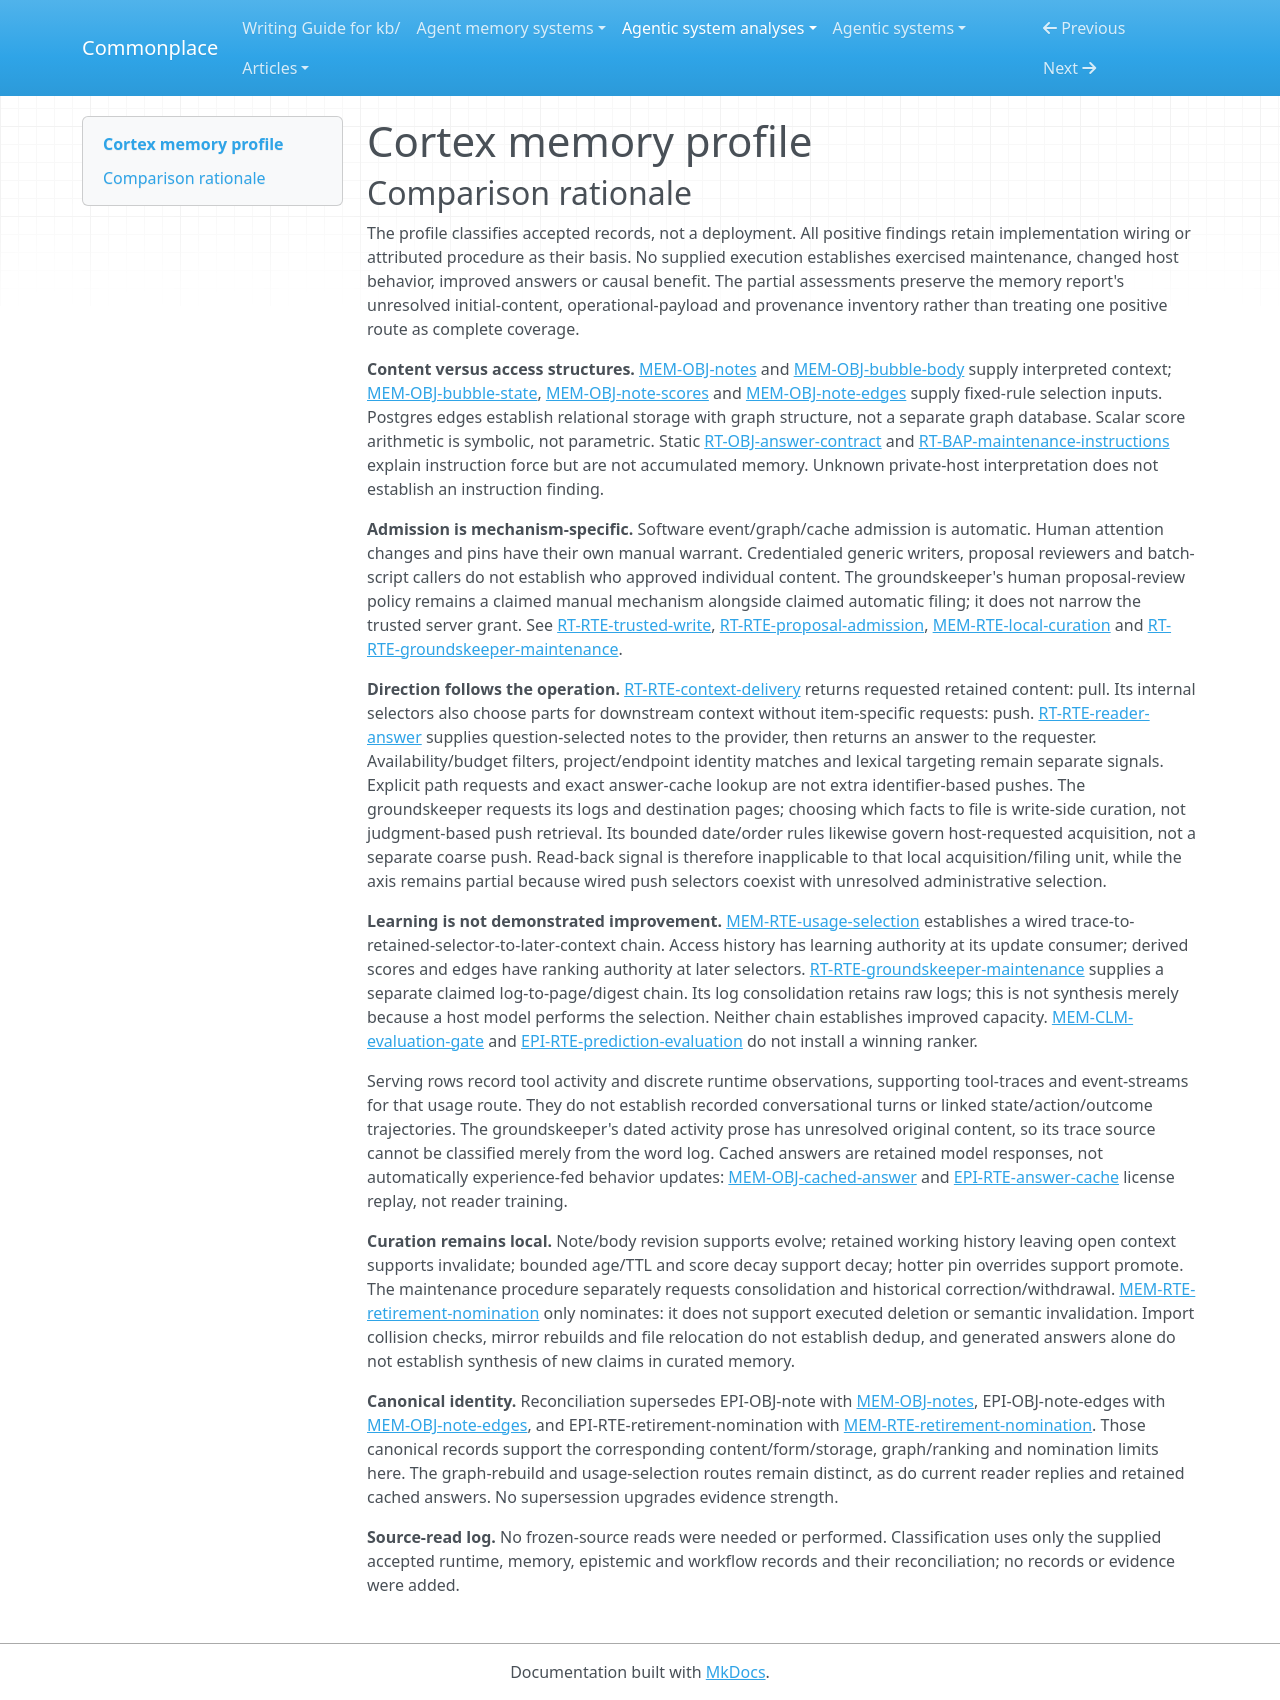

repository: zby/commonplace · page: agentic-system-analyses/retained/obelyth--cortex/memory-profile/index.html · generator: mkdocs

---
type: "agentic-system-analyses/types/agentic-system-memory-profile.md"
description: "Cortex memory comparison: Git notes, working state, usage-derived context selection, answer replay and host-maintenance doctrine."
run-id: "AAS-2026-11-07-cortex-6101286707a0-01"
source-identity: "https://github.com/obelyth/cortex"
reviewed-boundary: "65d449a3275eee51efd6ce0c275572806ee9d553"
memory-comparison:
  version: 2
  scope: "Retained private Git notes/descriptions, optional Postgres mirror and working state, serving access history and derived scores/pins/edges, KV answer/proposal state, local curation outputs, host-maintenance results and later-consumed administrative receipts. Included unresolved alternatives: initial seed/private content admission/provenance, maintenance-log origin, detailed operational event/receipt retention and consumption. Excluded: static shipped contracts/skills, current response-only diagnostics, unretained evaluation output, provider internals and external-host conversation/checkpoint state."
  axes:
    storage_substrate:
      assessment: "partial"
      units:
        -
          scope: "Durable notes, descriptions and proposal publication receipts"
          assessment: "known"
          findings:
            -
              value: "repo"
              basis: "wired"
              records:
                - "memory.md#mem-obj-notes"
                - "runtime.md#rt-rte-proposal-admission"
              note: "GitHub blobs and commits retain content and atomic proposal receipts."
          records:
            - "memory.md#mem-obj-notes"
            - "runtime.md#rt-rte-proposal-admission"
          note: "Repository retention is distinct from transient rendering."
        -
          scope: "Note mirror, working bodies/state, access events, score/pin and edge rows"
          assessment: "known"
          findings:
            -
              value: "rdbms"
              basis: "wired"
              records:
                - "memory.md#mem-obj-mirror"
                - "memory.md#mem-obj-bubble-body"
                - "memory.md#mem-obj-bubble-state"
                - "memory.md#mem-obj-note-access"
                - "memory.md#mem-obj-note-scores"
                - "memory.md#mem-obj-note-edges"
              note: "Optional Postgres stores retained content and symbolic access structures; score views read retained rows."
            -
              value: "in-memory"
              basis: "wired"
              records:
                - "memory.md#mem-obj-mirror"
              note: "Process corpus caches retain complete prior snapshots for later calls."
          records:
            - "memory.md#mem-obj-mirror"
            - "memory.md#mem-obj-bubble-body"
            - "memory.md#mem-obj-bubble-state"
            - "memory.md#mem-obj-note-access"
            - "memory.md#mem-obj-note-scores"
            - "memory.md#mem-obj-note-edges"
          note: "A graph-shaped table is still relational storage; no separate graph database is established."
        -
          scope: "Answer replay and pending proposal queue"
          assessment: "known"
          findings:
            -
              value: "kv"
              basis: "wired"
              records:
                - "memory.md#mem-obj-cached-answer"
                - "runtime.md#rt-rte-proposal-admission"
              note: "KV retains rendered replies and review payloads."
          records:
            - "memory.md#mem-obj-cached-answer"
            - "runtime.md#rt-rte-proposal-admission"
          note: "Git receipts remain separately classified as repo."
        -
          scope: "Local import/backfill/split outputs before publication"
          assessment: "known"
          findings:
            -
              value: "files"
              basis: "wired"
              records:
                - "memory.md#mem-rte-local-curation"
              note: "Local note files are written before separate Git publication on backfill/split routes."
          records:
            - "memory.md#mem-rte-local-curation"
          note: "Imported GitHub content is covered by repository storage."
        -
          scope: "Initial private corpus and administrative receipt/event storage details"
          assessment: "not-determinable"
          findings: []
          records:
            - "memory.md#mem-obj-notes"
            - "runtime.md#rt-rte-production-jobs"
            - "runtime.md#rt-rte-capability-configuration"
          note: "Initial content and full operational payload retention are not recorded sufficiently for exhaustive storage classification."
      records:
        - "memory.md#mem-obj-notes"
        - "runtime.md#rt-rte-proposal-admission"
        - "memory.md#mem-obj-mirror"
        - "memory.md#mem-obj-bubble-body"
        - "memory.md#mem-obj-bubble-state"
        - "memory.md#mem-obj-note-access"
        - "memory.md#mem-obj-note-scores"
        - "memory.md#mem-obj-note-edges"
        - "memory.md#mem-obj-cached-answer"
        - "memory.md#mem-rte-local-curation"
        - "runtime.md#rt-rte-production-jobs"
        - "runtime.md#rt-rte-capability-configuration"
      note: "Inspected retained stores are classified; operational-log and administrative details prevent complete enumeration. Provider internals and external host histories are outside the memory boundary."
    representational_form:
      assessment: "partial"
      units:
        -
          scope: "Note and description prose, working bodies, cached replies and proposal text at interpretive consumers"
          assessment: "known"
          findings:
            -
              value: "natural-language"
              basis: "wired"
              records:
                - "memory.md#mem-obj-notes"
                - "memory.md#mem-obj-router"
                - "memory.md#mem-obj-bubble-body"
                - "memory.md#mem-obj-cached-answer"
                - "runtime.md#rt-rte-proposal-admission"
              note: "Reader, external host and reviewer interpret prose; projected descriptions do not resolve full private-note content."
          records:
            - "memory.md#mem-obj-notes"
            - "memory.md#mem-obj-router"
            - "memory.md#mem-obj-bubble-body"
            - "memory.md#mem-obj-cached-answer"
            - "runtime.md#rt-rte-proposal-admission"
          note: "This classification covers the established textual parts, not unknown note semantics."
        -
          scope: "Paths, correction markers, working state, access rows, scores, edges, cache keys and receipts at fixed-rule consumers"
          assessment: "known"
          findings:
            -
              value: "symbolic"
              basis: "wired"
              records:
                - "memory.md#mem-obj-notes"
                - "memory.md#mem-obj-bubble-state"
                - "memory.md#mem-obj-note-access"
                - "memory.md#mem-obj-note-scores"
                - "memory.md#mem-obj-note-edges"
                - "memory.md#mem-obj-cached-answer"
                - "runtime.md#rt-rte-proposal-admission"
              note: "Localized fields and explicit arithmetic determine selection, state and replay; numerical scores are not distributed parameters."
          records:
            - "memory.md#mem-obj-notes"
            - "memory.md#mem-obj-bubble-state"
            - "memory.md#mem-obj-note-access"
            - "memory.md#mem-obj-note-scores"
            - "memory.md#mem-obj-note-edges"
            - "memory.md#mem-obj-cached-answer"
            - "runtime.md#rt-rte-proposal-admission"
          note: "Natural-language edge evidence and pin reasons retain their separate display consumption."
        -
          scope: "Uninspected initial content and detailed administrative event payloads"
          assessment: "not-determinable"
          findings: []
          records:
            - "memory.md#mem-obj-notes"
            - "runtime.md#rt-rte-production-jobs"
          note: "Reports do not establish every operative part of these payloads."
      records:
        - "memory.md#mem-obj-notes"
        - "memory.md#mem-obj-router"
        - "memory.md#mem-obj-bubble-body"
        - "memory.md#mem-obj-cached-answer"
        - "runtime.md#rt-rte-proposal-admission"
        - "memory.md#mem-obj-bubble-state"
        - "memory.md#mem-obj-note-access"
        - "memory.md#mem-obj-note-scores"
        - "memory.md#mem-obj-note-edges"
        - "runtime.md#rt-rte-production-jobs"
      note: "Mixed parts are split by consumption. Provider model weights are not accumulated Cortex memory, so no parametric memory finding follows from reader inference."
    lineage:
      assessment: "partial"
      units:
        -
          scope: "Caller-authored note and working-body submissions"
          assessment: "known"
          findings:
            -
              value: "authored"
              basis: "wired"
              records:
                - "memory.md#mem-obj-notes"
                - "memory.md#mem-obj-bubble-body"
                - "runtime.md#rt-rte-trusted-write"
              note: "Direct write/capture and deliberate bubble updates accept caller-supplied content; this does not identify a human author."
          records:
            - "memory.md#mem-obj-notes"
            - "memory.md#mem-obj-bubble-body"
            - "runtime.md#rt-rte-trusted-write"
          note: "Submission lineage is known independently of upstream authorship."
        -
          scope: "Local note import and supplied description metadata"
          assessment: "known"
          findings:
            -
              value: "imported"
              basis: "wired"
              records:
                - "memory.md#mem-rte-local-curation"
                - "epistemic.md#epi-rte-description-backfill"
              note: "File bodies and caller JSON metadata enter retained notes without semantic certification."
          records:
            - "memory.md#mem-rte-local-curation"
            - "epistemic.md#epi-rte-description-backfill"
          note: "External input origin remains unknown."
        -
          scope: "Mirror, parsed router metadata, structural graph and rendered answer cache"
          assessment: "known"
          findings:
            -
              value: "other-compiled"
              basis: "wired"
              records:
                - "memory.md#mem-obj-mirror"
                - "memory.md#mem-obj-router"
                - "memory.md#mem-obj-note-edges"
                - "memory.md#mem-obj-cached-answer"
              note: "Copy/reconciliation, parsing, structural derivation and answer rendering create retained or later-consumed representations."
          records:
            - "memory.md#mem-obj-mirror"
            - "memory.md#mem-obj-router"
            - "memory.md#mem-obj-note-edges"
            - "memory.md#mem-obj-cached-answer"
          note: "Model answer generation does not establish trace extraction."
        -
          scope: "Usage-derived scoring and coaccess"
          assessment: "known"
          findings:
            -
              value: "trace-extracted"
              basis: "wired"
              records:
                - "memory.md#mem-rte-usage-selection"
                - "memory.md#mem-obj-note-access"
                - "memory.md#mem-obj-note-scores"
                - "memory.md#mem-obj-note-edges"
              note: "Retained serving events feed later score/graph selection inputs."
          records:
            - "memory.md#mem-rte-usage-selection"
            - "memory.md#mem-obj-note-access"
            - "memory.md#mem-obj-note-scores"
            - "memory.md#mem-obj-note-edges"
          note: "Structural edges have a different nontrace lineage."
        -
          scope: "Groundskeeper-derived pages and digest"
          assessment: "known"
          findings:
            -
              value: "trace-extracted"
              basis: "claimed"
              records:
                - "runtime.md#rt-rte-groundskeeper-maintenance"
              note: "Procedure requests selecting durable facts from daily activity logs and retaining results."
          records:
            - "runtime.md#rt-rte-groundskeeper-maintenance"
          note: "This is requested host processing, not observed execution."
        -
          scope: "Initial seed/private content and original maintenance-log provenance"
          assessment: "not-determinable"
          findings: []
          records:
            - "memory.md#mem-obj-notes"
            - "runtime.md#rt-rte-groundskeeper-maintenance"
          note: "Initial authorship and whether log bodies originated in conversations, tools or other sources are unresolved."
      records:
        - "memory.md#mem-obj-notes"
        - "memory.md#mem-obj-bubble-body"
        - "runtime.md#rt-rte-trusted-write"
        - "memory.md#mem-rte-local-curation"
        - "epistemic.md#epi-rte-description-backfill"
        - "memory.md#mem-obj-mirror"
        - "memory.md#mem-obj-router"
        - "memory.md#mem-obj-note-edges"
        - "memory.md#mem-obj-cached-answer"
        - "memory.md#mem-rte-usage-selection"
        - "memory.md#mem-obj-note-access"
        - "memory.md#mem-obj-note-scores"
        - "runtime.md#rt-rte-groundskeeper-maintenance"
      note: "Known derivation paths do not resolve private initial content or maintenance trace provenance."
    behavioral_authority:
      assessment: "partial"
      units:
        -
          scope: "Note bodies, descriptions, bubble text, cached answers and proposal prose at later interpretive consumers"
          assessment: "known"
          findings:
            -
              value: "knowledge"
              basis: "wired"
              records:
                - "memory.md#mem-obj-notes"
                - "memory.md#mem-obj-router"
                - "memory.md#mem-obj-bubble-body"
                - "memory.md#mem-obj-cached-answer"
                - "runtime.md#rt-rte-proposal-admission"
              note: "Retained text supplies reference/context or review evidence, not guaranteed obedience."
          records:
            - "memory.md#mem-obj-notes"
            - "memory.md#mem-obj-router"
            - "memory.md#mem-obj-bubble-body"
            - "memory.md#mem-obj-cached-answer"
            - "runtime.md#rt-rte-proposal-admission"
          note: "Standing instruction force at external hosts is not established."
        -
          scope: "Retained note text/metadata, temperatures, pins and edges at selectors"
          assessment: "known"
          findings:
            -
              value: "ranking"
              basis: "wired"
              records:
                - "runtime.md#rt-rte-reader-answer"
                - "memory.md#mem-obj-router"
                - "memory.md#mem-obj-note-scores"
                - "memory.md#mem-obj-note-edges"
                - "memory.md#mem-rte-usage-selection"
              note: "Lexical text selection, bands, pins and graph weights influence relative priority."
          records:
            - "runtime.md#rt-rte-reader-answer"
            - "memory.md#mem-obj-router"
            - "memory.md#mem-obj-note-scores"
            - "memory.md#mem-obj-note-edges"
            - "memory.md#mem-rte-usage-selection"
          note: "Ranking does not require learned weights."
        -
          scope: "Retained working-state, path/scope/cache identities and replay/admission receipts"
          assessment: "known"
          findings:
            -
              value: "routing"
              basis: "wired"
              records:
                - "memory.md#mem-obj-bubble-state"
                - "memory.md#mem-obj-cached-answer"
                - "runtime.md#rt-rte-proposal-admission"
                - "runtime.md#rt-rte-guest-mediation"
              note: "Project/status, matching cache identity, scope and operation receipts select delivery or recovery routes."
            -
              value: "enforcement"
              basis: "wired"
              records:
                - "memory.md#mem-obj-bubble-state"
                - "runtime.md#rt-rte-proposal-admission"
                - "runtime.md#rt-rte-guest-mediation"
              note: "Closed working items leave open delivery; scope excludes notes and terminal receipts prevent replayed mutation."
            -
              value: "validation"
              basis: "wired"
              records:
                - "runtime.md#rt-rte-proposal-admission"
                - "runtime.md#rt-rte-production-jobs"
              note: "Expected payload/fingerprint and prior receipts constrain admissible retry or competing actions."
          records:
            - "memory.md#mem-obj-bubble-state"
            - "memory.md#mem-obj-cached-answer"
            - "runtime.md#rt-rte-proposal-admission"
            - "runtime.md#rt-rte-guest-mediation"
            - "runtime.md#rt-rte-production-jobs"
          note: "These are fixed-rule controls, not semantic truth checks."
        -
          scope: "Access history at automatic score/graph update consumers"
          assessment: "known"
          findings:
            -
              value: "learning"
              basis: "wired"
              records:
                - "memory.md#mem-rte-usage-selection"
              note: "Recorded experience feeds durable behavior-shaping ranking inputs, separately from their downstream ranking authority."
          records:
            - "memory.md#mem-rte-usage-selection"
          note: "No improvement claim follows."
        -
          scope: "Daily logs at host maintenance update consumer"
          assessment: "known"
          findings:
            -
              value: "learning"
              basis: "claimed"
              records:
                - "runtime.md#rt-rte-groundskeeper-maintenance"
              note: "Requested automatic filing transforms retained activity into later-used pages and digest."
          records:
            - "runtime.md#rt-rte-groundskeeper-maintenance"
          note: "Host scheduling and execution remain unobserved."
        -
          scope: "Private note standing directions and detailed administrative payload consumers"
          assessment: "not-determinable"
          findings: []
          records:
            - "memory.md#mem-obj-notes"
            - "runtime.md#rt-rte-capability-configuration"
          note: "External-host force and all administrative event consumption are not established."
      records:
        - "memory.md#mem-obj-notes"
        - "memory.md#mem-obj-router"
        - "memory.md#mem-obj-bubble-body"
        - "memory.md#mem-obj-cached-answer"
        - "runtime.md#rt-rte-proposal-admission"
        - "runtime.md#rt-rte-reader-answer"
        - "memory.md#mem-obj-note-scores"
        - "memory.md#mem-obj-note-edges"
        - "memory.md#mem-rte-usage-selection"
        - "memory.md#mem-obj-bubble-state"
        - "runtime.md#rt-rte-guest-mediation"
        - "runtime.md#rt-rte-production-jobs"
        - "runtime.md#rt-rte-groundskeeper-maintenance"
        - "runtime.md#rt-rte-capability-configuration"
      note: "Known consumers support knowledge, ranking, routing, enforcement, validation and learning. Shipped answer and maintenance instructions are static, excluded from accumulated-memory instruction classification; private-host instruction authority remains unresolved."
    write_agency:
      assessment: "partial"
      units:
        -
          scope: "Usage event admission and score/graph derivation; mirror healing and answer caching"
          assessment: "known"
          findings:
            -
              value: "automatic"
              basis: "wired"
              records:
                - "memory.md#mem-rte-usage-selection"
                - "memory.md#mem-obj-mirror"
                - "memory.md#mem-obj-cached-answer"
                - "epistemic.md#epi-rte-answer-cache"
              note: "Software admits/transforms retained material without per-content operator approval."
          records:
            - "memory.md#mem-rte-usage-selection"
            - "memory.md#mem-obj-mirror"
            - "memory.md#mem-obj-cached-answer"
            - "epistemic.md#epi-rte-answer-cache"
          note: "A user initiating Ask does not approve every stored event or derived edge."
        -
          scope: "Console attention status changes and explicit operator pin overrides"
          assessment: "known"
          findings:
            -
              value: "manual"
              basis: "wired"
              records:
                - "runtime.md#rt-rte-trusted-write"
                - "memory.md#mem-obj-note-scores"
              note: "Human console action selects verification/reverify/settled changes; operator chooses pin override."
          records:
            - "runtime.md#rt-rte-trusted-write"
            - "memory.md#mem-obj-note-scores"
          note: "This does not make all direct notes or automatic scores manual."
        -
          scope: "Groundskeeper filing and corrections"
          assessment: "known"
          findings:
            -
              value: "automatic"
              basis: "claimed"
              records:
                - "runtime.md#rt-rte-groundskeeper-maintenance"
              note: "Host model selects content under the requested procedure without per-item approval."
          records:
            - "runtime.md#rt-rte-groundskeeper-maintenance"
          note: "Human proposal acceptance is a separate template policy."
        -
          scope: "Proposal decisions under the groundskeeper human-review policy"
          assessment: "known"
          findings:
            -
              value: "manual"
              basis: "claimed"
              records:
                - "runtime.md#rt-rte-groundskeeper-maintenance"
                - "runtime.md#rt-rte-proposal-admission"
              note: "Template reserves accept/reject to a human, unlike generic trusted acceptance."
          records:
            - "runtime.md#rt-rte-groundskeeper-maintenance"
            - "runtime.md#rt-rte-proposal-admission"
          note: "Policy is not universal server enforcement."
        -
          scope: "Generic trusted note/bubble/proposal admission, initial corpus and local batch scripts"
          assessment: "not-determinable"
          findings: []
          records:
            - "runtime.md#rt-rte-trusted-write"
            - "runtime.md#rt-rte-proposal-admission"
            - "memory.md#mem-obj-notes"
            - "memory.md#mem-obj-bubble-body"
            - "memory.md#mem-rte-local-curation"
          note: "Credentialed caller identity and batch apply/commit flags do not establish per-content human control; initial admission is unresolved."
      records:
        - "memory.md#mem-rte-usage-selection"
        - "memory.md#mem-obj-mirror"
        - "memory.md#mem-obj-cached-answer"
        - "epistemic.md#epi-rte-answer-cache"
        - "runtime.md#rt-rte-trusted-write"
        - "memory.md#mem-obj-note-scores"
        - "runtime.md#rt-rte-groundskeeper-maintenance"
        - "runtime.md#rt-rte-proposal-admission"
        - "memory.md#mem-obj-notes"
        - "memory.md#mem-obj-bubble-body"
        - "memory.md#mem-rte-local-curation"
      note: "Known software and explicit human mechanisms coexist with unresolved caller-controlled admission; authorship and physical storage do not settle agency."
    curation_operations:
      assessment: "partial"
      units:
        -
          scope: "Existing note and bubble replacement/update paths"
          assessment: "known"
          findings:
            -
              value: "evolve"
              basis: "wired"
              records:
                - "runtime.md#rt-rte-trusted-write"
                - "memory.md#mem-obj-bubble-body"
              note: "Edit/replace and body update revise retained entries without a semantic quality prerequisite."
          records:
            - "runtime.md#rt-rte-trusted-write"
            - "memory.md#mem-obj-bubble-body"
          note: "Revision capability is established, not improved correctness."
        -
          scope: "Working-item lifecycle and bounded access influence"
          assessment: "known"
          findings:
            -
              value: "invalidate"
              basis: "wired"
              records:
                - "memory.md#mem-obj-bubble-state"
              note: "Filed/dropped/aged items remain historical but leave open context."
            -
              value: "decay"
              basis: "wired"
              records:
                - "memory.md#mem-obj-note-scores"
                - "memory.md#mem-obj-bubble-state"
                - "memory.md#mem-obj-cached-answer"
              note: "Time-decayed access/write influence, working-item aging and cache TTL reduce retained availability or priority."
            -
              value: "promote"
              basis: "wired"
              records:
                - "memory.md#mem-obj-note-scores"
              note: "An explicit hotter pin raises selection salience without rewriting the note."
          records:
            - "memory.md#mem-obj-bubble-state"
            - "memory.md#mem-obj-note-scores"
            - "memory.md#mem-obj-cached-answer"
          note: "Retirement nomination alone does not withdraw a note."
        -
          scope: "Groundskeeper log filing, drift corrections and supersession"
          assessment: "known"
          findings:
            -
              value: "consolidate"
              basis: "claimed"
              records:
                - "runtime.md#rt-rte-groundskeeper-maintenance"
              note: "Procedure selects standing facts from retained logs into reduced durable page representations while keeping logs."
            -
              value: "evolve"
              basis: "claimed"
              records:
                - "runtime.md#rt-rte-groundskeeper-maintenance"
              note: "Drift procedure requests corrections to existing pages."
            -
              value: "invalidate"
              basis: "claimed"
              records:
                - "runtime.md#rt-rte-groundskeeper-maintenance"
              note: "SUPERSEDED/was conventions request withdrawal of current reliance while preserving history."
          records:
            - "runtime.md#rt-rte-groundskeeper-maintenance"
          note: "Requested transformations are not wired host execution."
        -
          scope: "Private content transformations and downstream retirement actions"
          assessment: "not-determinable"
          findings: []
          records:
            - "memory.md#mem-obj-notes"
            - "memory.md#mem-rte-local-curation"
            - "memory.md#mem-rte-retirement-nomination"
          note: "Unknown original content and later human retirement action prevent exhaustive semantic-operation classification; relocation, rebuilds and collision checks do not establish dedup or synthesis."
      records:
        - "runtime.md#rt-rte-trusted-write"
        - "memory.md#mem-obj-bubble-body"
        - "memory.md#mem-obj-bubble-state"
        - "memory.md#mem-obj-note-scores"
        - "memory.md#mem-obj-cached-answer"
        - "runtime.md#rt-rte-groundskeeper-maintenance"
        - "memory.md#mem-obj-notes"
        - "memory.md#mem-rte-local-curation"
        - "memory.md#mem-rte-retirement-nomination"
      note: "Implemented curation and maintenance doctrine retain distinct bases. No new-claim synthesis or semantic dedup finding is inferred from generation or reorganization labels."
    read_back_direction:
      assessment: "partial"
      units:
        -
          scope: "Explicit read/corpus/context/handoff, working-state list, cached Ask and proposal review requests"
          assessment: "known"
          findings:
            -
              value: "pull"
              basis: "wired"
              records:
                - "runtime.md#rt-rte-context-delivery"
                - "memory.md#mem-obj-bubble-body"
                - "memory.md#mem-obj-cached-answer"
                - "runtime.md#rt-rte-proposal-admission"
              note: "Requested retained material is returned to its requesting consumer; delivery is not an extra push."
          records:
            - "runtime.md#rt-rte-context-delivery"
            - "memory.md#mem-obj-bubble-body"
            - "memory.md#mem-obj-cached-answer"
            - "runtime.md#rt-rte-proposal-admission"
          note: "Covers return operations, not independent selection inside the chain."
        -
          scope: "Automatic bundle/reader selection from retained notes and access structures"
          assessment: "known"
          findings:
            -
              value: "push"
              basis: "wired"
              records:
                - "runtime.md#rt-rte-context-delivery"
                - "runtime.md#rt-rte-reader-answer"
                - "memory.md#mem-rte-usage-selection"
                - "memory.md#mem-obj-router"
              note: "Code chooses which retained parts enter a reader call or boot/project bundle without an item-specific request from that downstream consumer."
          records:
            - "runtime.md#rt-rte-context-delivery"
            - "runtime.md#rt-rte-reader-answer"
            - "memory.md#mem-rte-usage-selection"
            - "memory.md#mem-obj-router"
          note: "Upstream request triggers the operation; internal supply and requested return are separate."
        -
          scope: "Groundskeeper log and page acquisition"
          assessment: "known"
          findings:
            -
              value: "pull"
              basis: "claimed"
              records:
                - "runtime.md#rt-rte-groundskeeper-maintenance"
              note: "Procedure directs host to request yesterday/today logs and destination pages."
          records:
            - "runtime.md#rt-rte-groundskeeper-maintenance"
          note: "No unsolicited Cortex scheduler initiation is established."
        -
          scope: "Detailed administrative history and initialization alternatives"
          assessment: "not-determinable"
          findings: []
          records:
            - "memory.md#mem-obj-notes"
            - "runtime.md#rt-rte-production-jobs"
            - "runtime.md#rt-rte-capability-configuration"
          note: "Record coverage does not settle all administrative read-back chains."
      records:
        - "runtime.md#rt-rte-context-delivery"
        - "memory.md#mem-obj-bubble-body"
        - "memory.md#mem-obj-cached-answer"
        - "runtime.md#rt-rte-proposal-admission"
        - "runtime.md#rt-rte-reader-answer"
        - "memory.md#mem-rte-usage-selection"
        - "memory.md#mem-obj-router"
        - "runtime.md#rt-rte-groundskeeper-maintenance"
        - "memory.md#mem-obj-notes"
        - "runtime.md#rt-rte-production-jobs"
        - "runtime.md#rt-rte-capability-configuration"
      note: "Both requested return and automatic downstream selection exist; no server-initiated conversation is inferred."
    read_back_signal:
      assessment: "partial"
      units:
        -
          scope: "Boot availability/recency/temperature/budget selection"
          assessment: "known"
          findings:
            -
              value: "coarse"
              basis: "wired"
              records:
                - "memory.md#mem-obj-router"
                - "runtime.md#rt-rte-context-delivery"
                - "memory.md#mem-obj-bubble-state"
                - "memory.md#mem-obj-note-scores"
              note: "Boot trigger selects profile head, month discovery rows, recent logs and usable open working state by fixed availability, age, bands and budgets."
          records:
            - "memory.md#mem-obj-router"
            - "runtime.md#rt-rte-context-delivery"
            - "memory.md#mem-obj-bubble-state"
            - "memory.md#mem-obj-note-scores"
          note: "Trigger is boot; inputs are inventory/age/state/bands, selected parts are note descriptions, profile/log text and working snippets."
        -
          scope: "Project context and handoff targeting"
          assessment: "known"
          findings:
            -
              value: "identifier"
              basis: "wired"
              records:
                - "runtime.md#rt-rte-context-delivery"
                - "memory.md#mem-obj-bubble-state"
                - "memory.md#mem-obj-note-edges"
              note: "Project/path matches select project page, matching working items and graph endpoint neighbors for supplied context."
          records:
            - "runtime.md#rt-rte-context-delivery"
            - "memory.md#mem-obj-bubble-state"
            - "memory.md#mem-obj-note-edges"
          note: "Trigger is scoped boot/handoff; actual project and endpoint matching selects delivered parts, beyond naming a requested file."
        -
          scope: "Question-driven reader and query selection"
          assessment: "known"
          findings:
            -
              value: "inferred-lexical"
              basis: "wired"
              records:
                - "runtime.md#rt-rte-reader-answer"
                - "runtime.md#rt-rte-context-delivery"
                - "memory.md#mem-obj-notes"
              note: "Question tokens select retained note text through lexical narrowing before reader inference."
          records:
            - "runtime.md#rt-rte-reader-answer"
            - "runtime.md#rt-rte-context-delivery"
            - "memory.md#mem-obj-notes"
          note: "Trigger is Ask/query; question is selector input; selected note bodies enter the reader or bundle."
        -
          scope: "Groundskeeper host-requested log/page acquisition and subsequent filing"
          assessment: "inapplicable"
          findings: []
          records:
            - "runtime.md#rt-rte-groundskeeper-maintenance"
          note: "Within this procedure the host requests logs and pages, then chooses facts for retained writes. The recorded reads are pull; fact selection is write-side curation. Neither establishes an automatic push supplying retained parts without the consuming host's request, so this unit has no push-selection signal."
        -
          scope: "Unresolved administrative and initial-content selection alternatives"
          assessment: "not-determinable"
          findings: []
          records:
            - "memory.md#mem-obj-notes"
            - "runtime.md#rt-rte-production-jobs"
          note: "Detailed administrative retained-payload selection is not fully recorded."
      records:
        - "memory.md#mem-obj-router"
        - "runtime.md#rt-rte-context-delivery"
        - "memory.md#mem-obj-bubble-state"
        - "memory.md#mem-obj-note-scores"
        - "memory.md#mem-obj-note-edges"
        - "runtime.md#rt-rte-reader-answer"
        - "memory.md#mem-obj-notes"
        - "runtime.md#rt-rte-groundskeeper-maintenance"
        - "runtime.md#rt-rte-production-jobs"
      note: "Wired boot, project and question-driven push selectors support coarse, identifier and inferred-lexical signals. Groundskeeper acquisition is pull and its fact selection is write-side curation, so neither contributes a push signal. Administrative selection remains unresolved; no embedding or judgment-based push selector is established."
    trace_learning:
      assessment: "partial"
      units:
        -
          scope: "Automatic access-event to scores/coaccess to later router/handoff"
          assessment: "known"
          findings:
            -
              value: "yes"
              basis: "wired"
              records:
                - "memory.md#mem-rte-usage-selection"
                - "memory.md#mem-obj-note-access"
                - "memory.md#mem-obj-note-scores"
                - "memory.md#mem-obj-note-edges"
              note: "Recorded serving activity automatically shapes retained selection state consumed in later requests."
          records:
            - "memory.md#mem-rte-usage-selection"
            - "memory.md#mem-obj-note-access"
            - "memory.md#mem-obj-note-scores"
            - "memory.md#mem-obj-note-edges"
          note: "Meets trace-fed durable behavior-shaping write definition without improved-capacity evidence."
        -
          scope: "Groundskeeper log-to-page/digest-to-later-context"
          assessment: "known"
          findings:
            -
              value: "yes"
              basis: "claimed"
              records:
                - "runtime.md#rt-rte-groundskeeper-maintenance"
              note: "Host procedure requests automatic derivation from activity logs, persistent page/digest writes and subsequent consumption."
          records:
            - "runtime.md#rt-rte-groundskeeper-maintenance"
          note: "A configured and exercised host loop is not established."
        -
          scope: "Initial/private content, caller-controlled captures and detailed administrative traces"
          assessment: "not-determinable"
          findings: []
          records:
            - "memory.md#mem-obj-notes"
            - "runtime.md#rt-rte-trusted-write"
            - "runtime.md#rt-rte-production-jobs"
            - "runtime.md#rt-rte-capability-configuration"
          note: "Original input and any qualifying derivation/later-consumer chain are unresolved; storing raw records alone is insufficient."
      records:
        - "memory.md#mem-rte-usage-selection"
        - "memory.md#mem-obj-note-access"
        - "memory.md#mem-obj-note-scores"
        - "memory.md#mem-obj-note-edges"
        - "runtime.md#rt-rte-groundskeeper-maintenance"
        - "memory.md#mem-obj-notes"
        - "runtime.md#rt-rte-trusted-write"
        - "runtime.md#rt-rte-production-jobs"
        - "runtime.md#rt-rte-capability-configuration"
      note: "Supported yes findings coexist with unresolved routes. No bounded absence record permits local or system-wide no; provider training and external-host compaction are excluded."
    trace_source:
      assessment: "partial"
      units:
        -
          scope: "Serving telemetry feeding automatic score/coaccess updates"
          assessment: "known"
          findings:
            -
              value: "tool-traces"
              basis: "wired"
              records:
                - "memory.md#mem-obj-note-access"
                - "memory.md#mem-rte-usage-selection"
              note: "Original rows record served tool requests/path delivery, not semantic use or conversation turns."
            -
              value: "event-streams"
              basis: "wired"
              records:
                - "memory.md#mem-obj-note-access"
                - "memory.md#mem-rte-usage-selection"
              note: "Timestamped runtime access observations are discrete serving events consumed by time-window/decay derivation."
          records:
            - "memory.md#mem-obj-note-access"
            - "memory.md#mem-rte-usage-selection"
          note: "Two values describe recorded tool activity and its runtime-event origin, not a wrapper-created origin."
        -
          scope: "Groundskeeper daily activity logs feeding requested derived pages"
          assessment: "not-determinable"
          findings: []
          records:
            - "runtime.md#rt-rte-groundskeeper-maintenance"
            - "memory.md#mem-obj-notes"
          note: "Recorded daily prose may originate with human/model/tool/mixed activity. A dated Markdown log is not sufficient to choose session-logs, tool-traces, event-streams or trajectories."
        -
          scope: "Initial/caller-supplied and administrative possible trace-fed alternatives"
          assessment: "not-determinable"
          findings: []
          records:
            - "memory.md#mem-obj-notes"
            - "runtime.md#rt-rte-trusted-write"
            - "runtime.md#rt-rte-production-jobs"
          note: "Full original payload provenance and qualifying updates are not established."
      records:
        - "memory.md#mem-obj-note-access"
        - "memory.md#mem-rte-usage-selection"
        - "runtime.md#rt-rte-groundskeeper-maintenance"
        - "memory.md#mem-obj-notes"
        - "runtime.md#rt-rte-trusted-write"
        - "runtime.md#rt-rte-production-jobs"
      note: "Usage trace origin is supported, while maintenance and private-input origins remain unresolved. Adapter names and daily-log dates do not establish session or trajectory content."
---

# Cortex memory profile

## Comparison rationale

The profile classifies accepted records, not a deployment. All positive findings retain implementation wiring or attributed procedure as their basis. No supplied execution establishes exercised maintenance, changed host behavior, improved answers or causal benefit. The partial assessments preserve the memory report's unresolved initial-content, operational-payload and provenance inventory rather than treating one positive route as complete coverage.

**Content versus access structures.** [MEM-OBJ-notes](memory.md#mem-obj-notes) and [MEM-OBJ-bubble-body](memory.md#mem-obj-bubble-body) supply interpreted context; [MEM-OBJ-bubble-state](memory.md#mem-obj-bubble-state), [MEM-OBJ-note-scores](memory.md#mem-obj-note-scores) and [MEM-OBJ-note-edges](memory.md#mem-obj-note-edges) supply fixed-rule selection inputs. Postgres edges establish relational storage with graph structure, not a separate graph database. Scalar score arithmetic is symbolic, not parametric. Static [RT-OBJ-answer-contract](runtime.md#rt-obj-answer-contract) and [RT-BAP-maintenance-instructions](runtime.md#rt-bap-maintenance-instructions) explain instruction force but are not accumulated memory. Unknown private-host interpretation does not establish an instruction finding.

**Admission is mechanism-specific.** Software event/graph/cache admission is automatic. Human attention changes and pins have their own manual warrant. Credentialed generic writers, proposal reviewers and batch-script callers do not establish who approved individual content. The groundskeeper's human proposal-review policy remains a claimed manual mechanism alongside claimed automatic filing; it does not narrow the trusted server grant. See [RT-RTE-trusted-write](runtime.md#rt-rte-trusted-write), [RT-RTE-proposal-admission](runtime.md#rt-rte-proposal-admission), [MEM-RTE-local-curation](memory.md#mem-rte-local-curation) and [RT-RTE-groundskeeper-maintenance](runtime.md#rt-rte-groundskeeper-maintenance).

**Direction follows the operation.** [RT-RTE-context-delivery](runtime.md#rt-rte-context-delivery) returns requested retained content: pull. Its internal selectors also choose parts for downstream context without item-specific requests: push. [RT-RTE-reader-answer](runtime.md#rt-rte-reader-answer) supplies question-selected notes to the provider, then returns an answer to the requester. Availability/budget filters, project/endpoint identity matches and lexical targeting remain separate signals. Explicit path requests and exact answer-cache lookup are not extra identifier-based pushes. The groundskeeper requests its logs and destination pages; choosing which facts to file is write-side curation, not judgment-based push retrieval. Its bounded date/order rules likewise govern host-requested acquisition, not a separate coarse push. Read-back signal is therefore inapplicable to that local acquisition/filing unit, while the axis remains partial because wired push selectors coexist with unresolved administrative selection.

**Learning is not demonstrated improvement.** [MEM-RTE-usage-selection](memory.md#mem-rte-usage-selection) establishes a wired trace-to-retained-selector-to-later-context chain. Access history has learning authority at its update consumer; derived scores and edges have ranking authority at later selectors. [RT-RTE-groundskeeper-maintenance](runtime.md#rt-rte-groundskeeper-maintenance) supplies a separate claimed log-to-page/digest chain. Its log consolidation retains raw logs; this is not synthesis merely because a host model performs the selection. Neither chain establishes improved capacity. [MEM-CLM-evaluation-gate](memory.md#mem-clm-evaluation-gate) and [EPI-RTE-prediction-evaluation](epistemic.md#epi-rte-prediction-evaluation) do not install a winning ranker.

Serving rows record tool activity and discrete runtime observations, supporting tool-traces and event-streams for that usage route. They do not establish recorded conversational turns or linked state/action/outcome trajectories. The groundskeeper's dated activity prose has unresolved original content, so its trace source cannot be classified merely from the word log. Cached answers are retained model responses, not automatically experience-fed behavior updates: [MEM-OBJ-cached-answer](memory.md#mem-obj-cached-answer) and [EPI-RTE-answer-cache](epistemic.md#epi-rte-answer-cache) license replay, not reader training.

**Curation remains local.** Note/body revision supports evolve; retained working history leaving open context supports invalidate; bounded age/TTL and score decay support decay; hotter pin overrides support promote. The maintenance procedure separately requests consolidation and historical correction/withdrawal. [MEM-RTE-retirement-nomination](memory.md#mem-rte-retirement-nomination) only nominates: it does not support executed deletion or semantic invalidation. Import collision checks, mirror rebuilds and file relocation do not establish dedup, and generated answers alone do not establish synthesis of new claims in curated memory.

**Canonical identity.** Reconciliation supersedes EPI-OBJ-note with [MEM-OBJ-notes](memory.md#mem-obj-notes), EPI-OBJ-note-edges with [MEM-OBJ-note-edges](memory.md#mem-obj-note-edges), and EPI-RTE-retirement-nomination with [MEM-RTE-retirement-nomination](memory.md#mem-rte-retirement-nomination). Those canonical records support the corresponding content/form/storage, graph/ranking and nomination limits here. The graph-rebuild and usage-selection routes remain distinct, as do current reader replies and retained cached answers. No supersession upgrades evidence strength.

**Source-read log.** No frozen-source reads were needed or performed. Classification uses only the supplied accepted runtime, memory, epistemic and workflow records and their reconciliation; no records or evidence were added.
